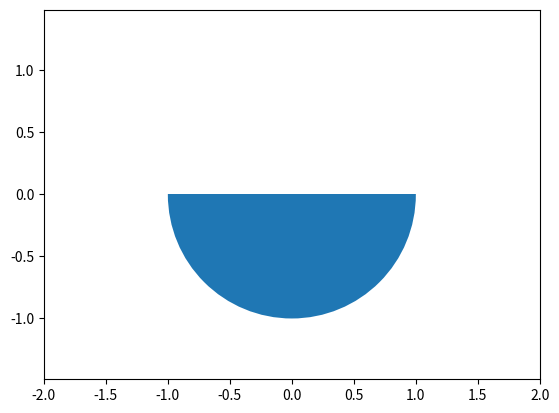

Here is the Python script that generated this plot:
import matplotlib.pyplot as plt
from matplotlib.patches import Circle, Rectangle

rect = Rectangle((-2,-2),4,2, facecolor="none", edgecolor="none")
circle = Circle((0,0),1)

ax = plt.axes()
ax.add_artist(rect)
ax.add_artist(circle)

circle.set_clip_path(rect)

plt.axis('equal')
plt.axis((-2,2,-2,2))
plt.show()